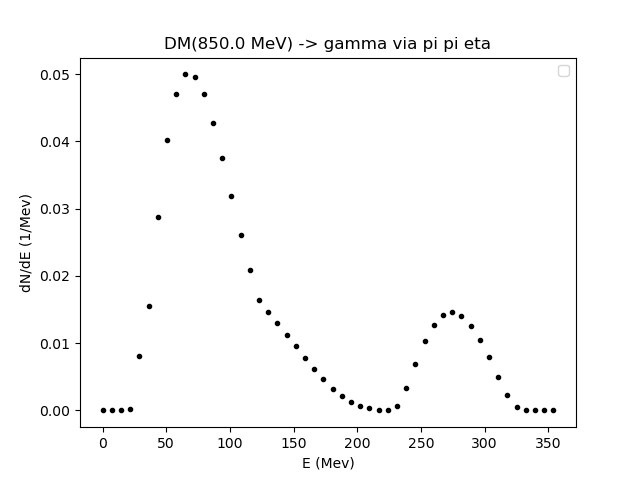

Values plotted in this chart, from the file beside it:
0.01, 7.233575088138817, 14.457150176277635, 21.680725264416456, 28.90430035255527, 36.12787544069408, 43.351450528832906, 50.57502561697172, 57.79860070511054, 65.02217579324936, 72.24575088138818, 79.46932596952699, 86.69290105766582, 93.91647614580464, 101.14005123394345, 108.36362632208227, 115.58720141022108, 122.8107764983599, 130.0343515864987, 137.25792667463753, 144.48150176277633, 151.70507685091516, 158.92865193905396, 166.1522270271928
0.0, 0.0, 0.0, 0.0002721, 0.008142, 0.01546, 0.02873, 0.04015, 0.04701, 0.04997, 0.04959, 0.047, 0.04268, 0.03753, 0.03186, 0.02615, 0.02086, 0.01649, 0.01457, 0.01294, 0.01125, 0.009538, 0.007835, 0.006166
